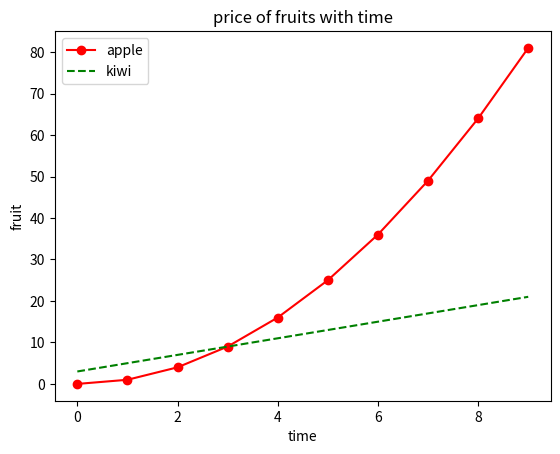

Source code (Python):
import numpy as np
import matplotlib.pyplot as plt

'''In this program we plot lines on the graphs by specifying the x axis array and y axis array'''

'''PLOT AN GRAPH Y =X**2'''

x = np.arange(10)
print('x = ',x)
y = x**2
print('y =',y)
#data-visualization_1.png
#plt.plot(x,y)
#plt.show()

'''PLOT 2 lines on the same graph'''
y1 = 2*x+3
#plt.plot(x,y1,y)
print('y1 =',y1)
#plt.show()
#data-visualization_1.png

'''THEMES FOR REPRESENTATION OF THE GRAPH'''
themes = plt.style.available
print(themes)
'''USING A SPECIFIC THEME FOR THE REPRESENTATION OF THE GRAPH'''
#plt.style.use("seaborn-dark")
#plt.plot(x,y,color ='red')
#by passing the color for the arguement we can specify the color of the graph
#plt.show()

'''FULL DESCRIPTIVE GRAPH'''
plt.plot(x,y,color='red',label='apple',marker='o')
plt.plot(x,y1,color='green',label='kiwi',linestyle='dashed')
plt.title("price of fruits with time")
plt.xlabel("time")
plt.ylabel("fruit")
plt.legend()
plt.show() 









